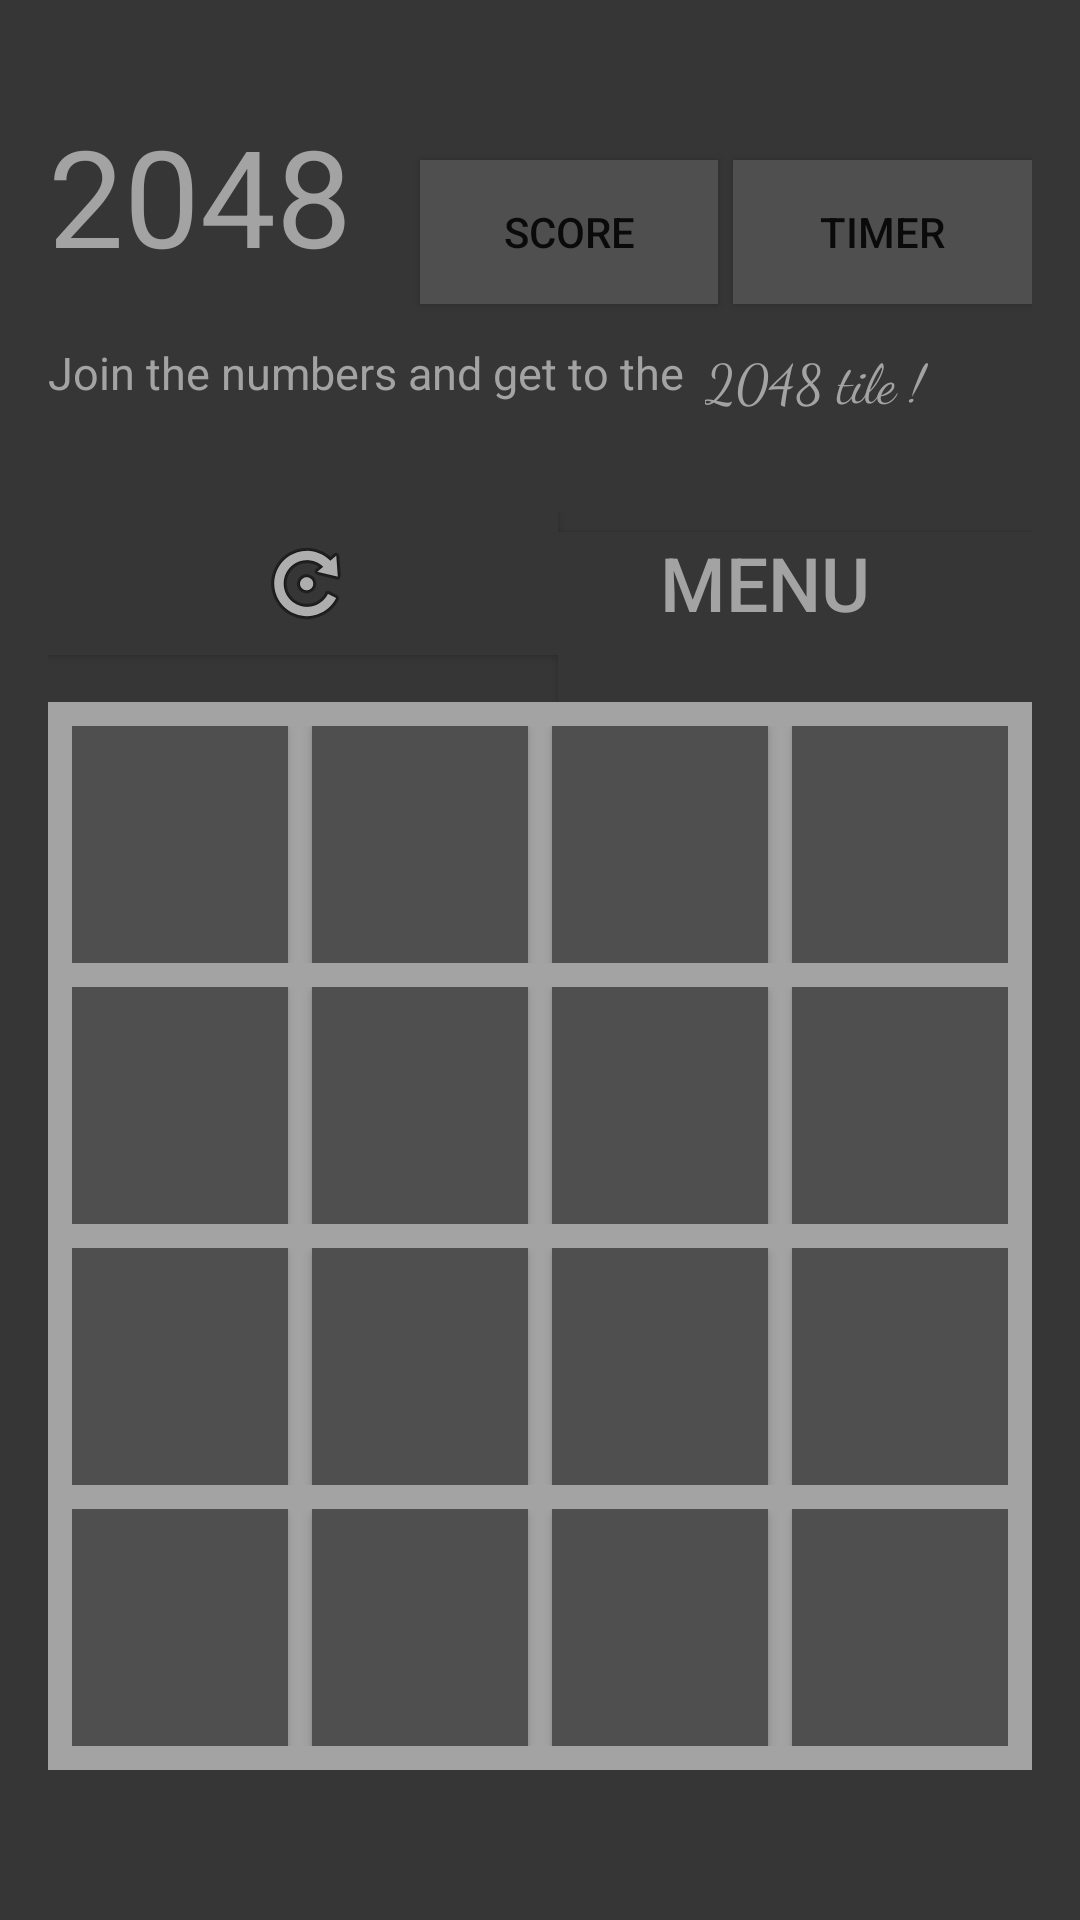

Here is an Android app screen rendered from its layout file. Give the layout XML and the strings, colors and styles it references.
<!-- AndroidManifest.xml: application theme AppTheme -->
<!-- res/layout/activity_main.xml -->
<?xml version="1.0" encoding="utf-8"?>
<LinearLayout xmlns:android="http://schemas.android.com/apk/res/android"
    xmlns:tools="http://schemas.android.com/tools"
    android:id="@+id/activity_main"
    android:layout_width="match_parent"
    android:layout_height="match_parent"
    android:paddingLeft="16dp"
    android:orientation="vertical"
    android:paddingRight="16dp"
    android:background="@color/backgroundColor"
    android:layout_weight="7"
    tools:context=".MainActivity">

    <LinearLayout
        android:layout_marginTop="35dp"
        android:layout_width="match_parent"
        android:layout_height="wrap_content"
        android:layout_weight="1"
        android:orientation="horizontal">

        <TextView
            android:textColor="@color/backGridColor"
            android:id="@+id/text_2048"
            android:layout_width="wrap_content"
            android:layout_height="match_parent"
            android:layout_weight="2"
            android:text="2048"
            android:textSize="45dp" />

        <TextView
            android:id="@+id/textView2"
            android:layout_width="wrap_content"
            android:layout_height="wrap_content"
            android:layout_weight="2" />

        <Button
            android:id="@+id/button"
            android:layout_width="wrap_content"
            android:layout_height="wrap_content"
            android:layout_marginRight="5dp"
            android:layout_weight="2"
            android:background="@color/btnColor"
            android:text="Score" />

        <Button
            android:id="@+id/button2"
            android:layout_width="wrap_content"
            android:layout_height="wrap_content"
            android:layout_weight="2"
            android:background="@color/btnColor"
            android:text="Timer" />

    </LinearLayout>

    <LinearLayout
        android:layout_width="match_parent"
        android:layout_height="wrap_content"
        android:layout_weight="1"
        android:orientation="horizontal"
        tools:layout_editor_absoluteX="69dp" >

        <TextView
            android:id="@+id/textView3"
            android:layout_width="wrap_content"
            android:textColor="@color/backGridColor"
            android:layout_height="match_parent"
            android:layout_weight="1"
            android:text="Join the numbers and get to the"
            android:textSize="15dp" />

        <TextView
            android:id="@+id/textView4"
            android:layout_width="wrap_content"
            android:layout_height="match_parent"
            android:layout_weight="5"
            android:fontFamily="cursive"
            android:textColor="@color/backGridColor"
            android:text="2048 tile !"
            android:textSize="18dp" />

    </LinearLayout>

    <LinearLayout
        android:layout_width="match_parent"
        android:layout_height="wrap_content">

        <Button
            android:layout_width="wrap_content"
            android:layout_height="wrap_content"
            android:layout_weight="1"
            android:background="@color/backgroundColor"
            android:drawableStart="@android:drawable/ic_menu_rotate"
            android:paddingLeft="70dp"
            android:textAlignment="textStart"
            android:textColor="@color/backGridColor"
            android:textSize="25dp" />

        <Button
                android:id="@+id/btnMenu1"
                android:layout_width="wrap_content"
                android:layout_height="wrap_content"
                android:layout_weight="1"
                android:background="@color/backgroundColor"
                android:paddingRight="20dp"
                android:paddingBottom="30dp"
                android:text="Menu"
                android:textColor="@color/backGridColor"
                android:textSize="25dp" />

    </LinearLayout>

    <LinearLayout
        android:layout_width="match_parent"
        android:layout_height="wrap_content"
        android:layout_weight="5"
        android:orientation="vertical"
        android:background="@color/backGridColor">

        <LinearLayout
            android:layout_width="match_parent"
            android:layout_marginLeft="8dp"
            android:layout_height="wrap_content"
            android:layout_marginBottom="8dp"
            android:layout_marginRight="8dp"
            android:layout_marginTop="8dp"
            android:layout_weight="1">

            <Button
                android:id="@+id/button3"
                android:layout_width="wrap_content"
                android:layout_height="match_parent"
                android:layout_marginRight="8dp"
                android:layout_weight="1"
                android:background="@color/btnColor" />

            <Button
                android:id="@+id/button4"
                android:layout_width="wrap_content"
                android:layout_height="match_parent"
                android:layout_marginRight="8dp"
                android:layout_weight="1"
                android:background="@color/btnColor" />

            <Button
                    android:id="@+id/button5"
                    android:layout_width="wrap_content"
                    android:layout_height="match_parent"
                    android:layout_marginRight="8dp"
                    android:layout_weight="1"
                    android:background="@color/btnColor" />

            <Button
                    android:id="@+id/button6"
                    android:layout_width="wrap_content"
                    android:layout_height="match_parent"
                    android:layout_weight="1"
                    android:background="@color/btnColor" />

        </LinearLayout>

        <LinearLayout
            android:layout_width="match_parent"
            android:layout_height="wrap_content"
            android:layout_marginRight="8dp"
            android:layout_marginLeft="8dp"
            android:layout_marginBottom="8dp"
            android:layout_weight="1">

            <Button
                    android:id="@+id/button7"
                    android:layout_width="wrap_content"
                    android:layout_height="match_parent"
                    android:layout_marginRight="8dp"
                    android:layout_weight="1"
                    android:background="@color/btnColor" />

            <Button
                    android:id="@+id/button8"
                    android:layout_width="wrap_content"
                    android:layout_height="match_parent"
                    android:layout_marginRight="8dp"
                    android:layout_weight="1"
                    android:background="@color/btnColor" />

            <Button
                    android:id="@+id/button9"
                    android:layout_width="wrap_content"
                    android:layout_height="match_parent"
                    android:layout_marginRight="8dp"
                    android:layout_weight="1"
                    android:background="@color/btnColor" />

            <Button
                    android:id="@+id/button10"
                    android:layout_width="wrap_content"
                    android:layout_height="match_parent"
                    android:layout_weight="1"
                    android:background="@color/btnColor" />

        </LinearLayout>

        <LinearLayout
            android:layout_width="match_parent"
            android:layout_height="wrap_content"
            android:layout_marginRight="8dp"
            android:layout_marginLeft="8dp"
            android:layout_marginBottom="8dp"
            android:layout_weight="1">

            <Button
                    android:id="@+id/button11"
                    android:layout_width="wrap_content"
                    android:layout_height="match_parent"
                    android:layout_marginRight="8dp"
                    android:layout_weight="1"
                    android:background="@color/btnColor" />

            <Button
                    android:id="@+id/button12"
                    android:layout_width="wrap_content"
                    android:layout_height="match_parent"
                    android:layout_marginRight="8dp"
                    android:layout_weight="1"
                    android:background="@color/btnColor" />

            <Button
                    android:id="@+id/button13"
                    android:layout_width="wrap_content"
                    android:layout_height="match_parent"
                    android:layout_marginRight="8dp"
                    android:layout_weight="1"
                    android:background="@color/btnColor" />

            <Button
                    android:id="@+id/button14"
                    android:layout_width="wrap_content"
                    android:layout_height="match_parent"
                    android:layout_weight="1"
                    android:background="@color/btnColor" />

        </LinearLayout>

        <LinearLayout
            android:layout_width="match_parent"
            android:layout_height="wrap_content"
            android:layout_marginBottom="8dp"
            android:layout_marginLeft="8dp"
            android:layout_marginRight="8dp"
            android:layout_weight="1">

            <Button
                    android:id="@+id/button15"
                    android:layout_width="wrap_content"
                    android:layout_height="match_parent"
                    android:layout_marginRight="8dp"
                    android:layout_weight="1"
                    android:background="@color/btnColor" />

            <Button
                    android:id="@+id/button16"
                    android:layout_width="wrap_content"
                    android:layout_height="match_parent"
                    android:layout_marginRight="8dp"
                    android:layout_weight="1"
                    android:background="@color/btnColor" />

            <Button
                    android:id="@+id/button17"
                    android:layout_width="wrap_content"
                    android:layout_height="match_parent"
                    android:layout_marginRight="8dp"
                    android:layout_weight="1"
                    android:background="@color/btnColor" />

            <Button
                    android:id="@+id/button18"
                    android:layout_width="wrap_content"
                    android:layout_height="match_parent"
                    android:layout_weight="1"
                    android:background="@color/btnColor" />

        </LinearLayout>

        <TextView
            android:id="@+id/textView5"
            android:layout_width="match_parent"
            android:layout_height="wrap_content"
            android:layout_weight="1"
            android:background="@color/backgroundColor" />

    </LinearLayout>

</LinearLayout>
<!-- resources referenced by this layout -->
<resources>
  <color name="backGridColor">#A3A3A3</color>
  <color name="backgroundColor">#363636</color>
  <color name="btnColor">#4F4F4F</color>
  <style name="AppTheme" parent="Theme.AppCompat.Light.NoActionBar">
          
          <item name="colorPrimary">@color/colorPrimary</item>
          <item name="colorPrimaryDark">@color/colorPrimaryDark</item>
          <item name="colorAccent">@color/colorAccent</item>
      </style>
  <color name="colorPrimary">#008577</color>
  <color name="colorPrimaryDark">#00574B</color>
  <color name="colorAccent">#D81B60</color>
</resources>
